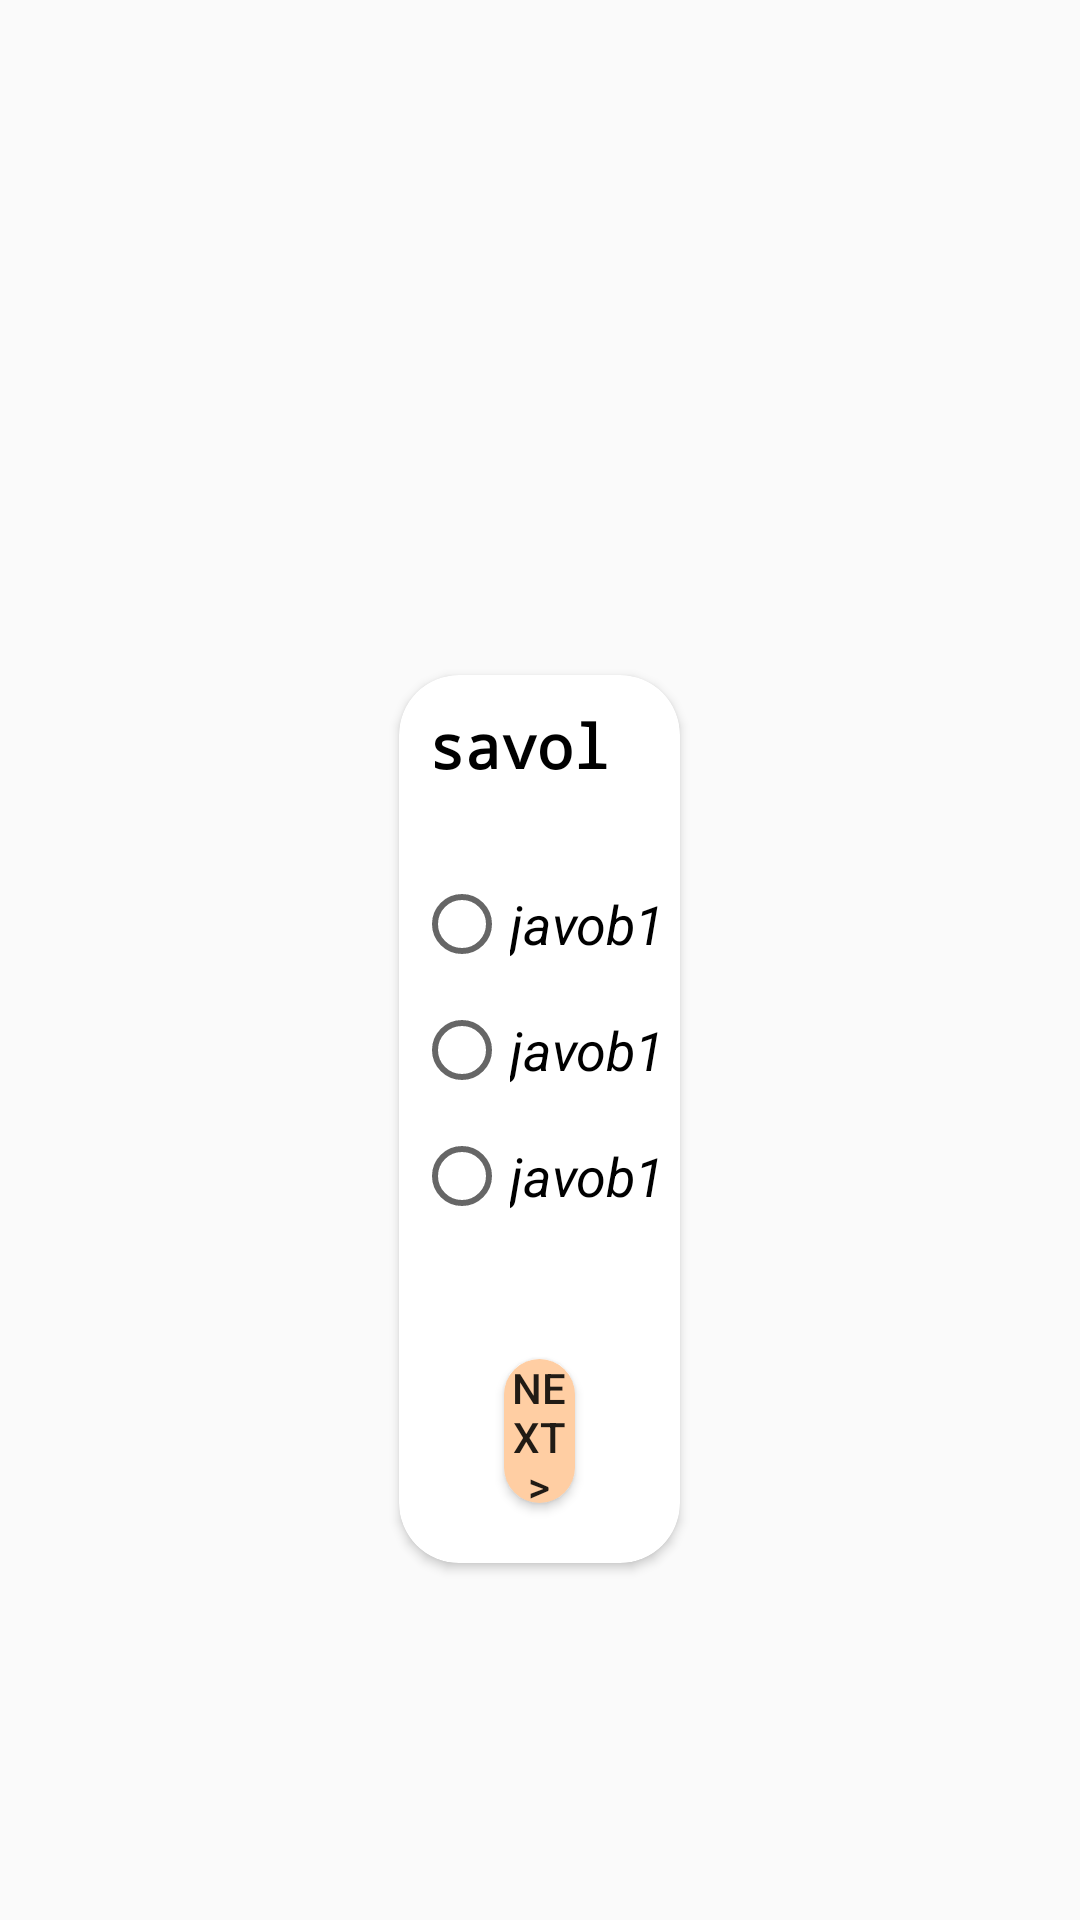

This screen was rendered from an Android layout file. Write that file and the resources it references.
<!-- AndroidManifest.xml: application theme Theme.Design.Light.NoActionBar -->
<!-- res/layout/activity_main2.xml -->
<?xml version="1.0" encoding="utf-8"?>
<ScrollView
    xmlns:android="http://schemas.android.com/apk/res/android"
    xmlns:app="http://schemas.android.com/apk/res-auto"
    xmlns:tools="http://schemas.android.com/tools"
    android:layout_width="match_parent"
    android:layout_height="match_parent"

    tools:context=".MainActivity3">

    <LinearLayout
        android:orientation="vertical"
        android:layout_width="match_parent"
        android:layout_height="match_parent">

        <ImageView
            android:layout_marginTop="15dp"
            android:layout_width="200dp"
            android:layout_height="200dp"
            android:src="@drawable/tree" />

        <androidx.cardview.widget.CardView
            android:id="@+id/linear_question"
            android:layout_width="wrap_content"
            android:layout_height="wrap_content"
            android:layout_gravity="center"
            android:layout_margin="10dp"
            android:layout_marginTop="20dp"
            app:cardCornerRadius="20dp">

            <LinearLayout
                android:layout_width="wrap_content"
                android:layout_height="wrap_content"
                android:orientation="vertical">

                <TextView
                    android:text="savol"
                    android:id="@+id/tv_question"
                    android:layout_width="wrap_content"
                    android:layout_height="wrap_content"
                    android:layout_margin="10dp"
                    android:layout_marginTop="15dp"
                    android:fontFamily="monospace"
                    android:textColor="#000"
                    android:textSize="20sp"
                    android:textStyle="bold" />

                <RadioGroup
                    android:id="@+id/radioGroup"
                    android:layout_width="wrap_content"
                    android:layout_height="wrap_content"
                    android:layout_marginTop="15dp">

                    <RadioButton
                        android:text="javob1"
                        android:id="@+id/radio1"
                        android:layout_width="wrap_content"
                        android:layout_height="wrap_content"
                        android:layout_margin="5dp"
                        android:textSize="18sp"
                        android:textStyle="italic" />

                    <RadioButton
                        android:text="javob1"
                        android:id="@+id/radio2"
                        android:layout_width="wrap_content"
                        android:layout_height="wrap_content"
                        android:layout_margin="5dp"
                        android:textSize="18sp"
                        android:textStyle="italic" />

                    <RadioButton
                        android:text="javob1"
                        android:id="@+id/radio3"
                        android:layout_width="wrap_content"
                        android:layout_height="wrap_content"
                        android:layout_margin="5dp"
                        android:textSize="18sp"
                        android:textStyle="italic" />
                </RadioGroup>

                <Button

                    android:id="@+id/btn_next"
                    android:layout_width="match_parent"
                    android:layout_height="wrap_content"
                    android:layout_gravity="center"
                    android:layout_marginHorizontal="35dp"
                    android:layout_marginTop="40dp"
                    android:background="@drawable/backbutton"
                    android:text="Next >" />

                <TextView
                    android:layout_width="match_parent"
                    android:layout_height="20dp" />
            </LinearLayout>
        </androidx.cardview.widget.CardView>

        <ImageView
            android:id="@+id/after_question"
            android:visibility="gone"
            android:layout_gravity="center"
            android:layout_width="300dp"
            android:layout_height="200dp"
            android:src="@drawable/qanday3" />

        <TextView
            android:visibility="gone"
            android:id="@+id/tv_result"
            android:layout_width="wrap_content"
            android:layout_height="wrap_content"
            android:layout_marginHorizontal="25dp"
            android:layout_marginTop="30dp"
            android:fontFamily="monospace"
            android:textColor="#000"
            android:textSize="18sp" />
    </LinearLayout>

</ScrollView>
<!-- resources referenced by this layout -->
<resources>
  <!-- drawable backbutton (drawable) -->
  <?xml version="1.0" encoding="utf-8"?>
  <shape xmlns:android="http://schemas.android.com/apk/res/android">
  
     <corners
         android:radius="100dp"
         />
      <gradient
          android:angle="45"
          android:endColor="#FFFFCEA3"
          android:startColor="#FFFFCEA3"
          android:type="linear" />
  
  </shape>
  <!-- drawable qanday3: jpg bitmap (drawable, 51694 bytes) -->
</resources>
